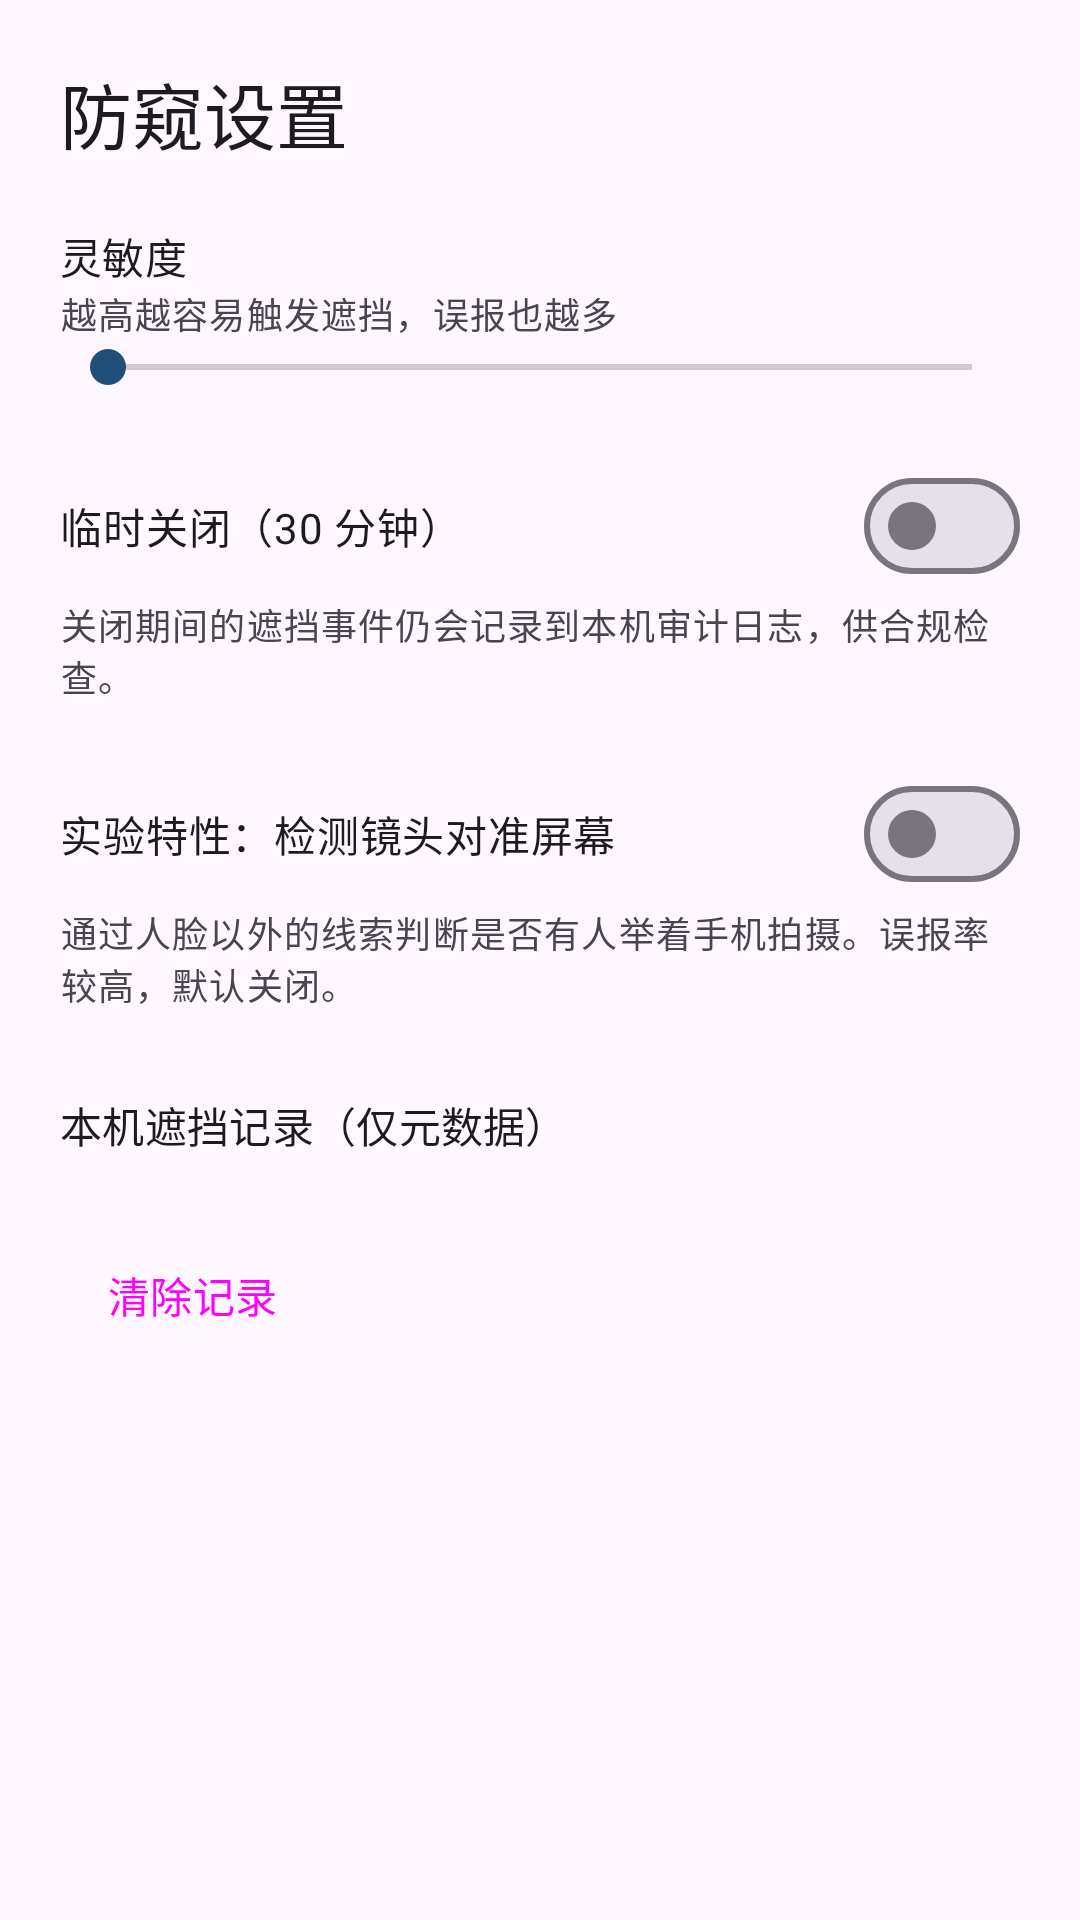

Produce the Android XML layout that renders to this screen, including the resource entries it uses.
<!-- AndroidManifest.xml: application theme Theme.PrivacyShield -->
<!-- res/layout/activity_shield_settings.xml -->
<?xml version="1.0" encoding="utf-8"?>
<ScrollView xmlns:android="http://schemas.android.com/apk/res/android"
    android:layout_width="match_parent"
    android:layout_height="match_parent"
    android:fillViewport="true">

    <LinearLayout
        android:layout_width="match_parent"
        android:layout_height="wrap_content"
        android:orientation="vertical"
        android:padding="20dp">

        <TextView
            android:layout_width="wrap_content"
            android:layout_height="wrap_content"
            android:text="@string/settings_title"
            android:textAppearance="?attr/textAppearanceHeadlineSmall" />

        <TextView
            android:layout_width="wrap_content"
            android:layout_height="wrap_content"
            android:layout_marginTop="20dp"
            android:text="@string/settings_sensitivity"
            android:textAppearance="?attr/textAppearanceTitleSmall" />

        <TextView
            android:layout_width="match_parent"
            android:layout_height="wrap_content"
            android:text="@string/settings_sensitivity_hint"
            android:textAppearance="?attr/textAppearanceBodySmall" />

        <SeekBar
            android:id="@+id/sensitivitySeek"
            android:layout_width="match_parent"
            android:layout_height="wrap_content"
            android:max="100" />

        <com.google.android.material.materialswitch.MaterialSwitch
            android:id="@+id/snoozeSwitch"
            android:layout_width="match_parent"
            android:layout_height="wrap_content"
            android:layout_marginTop="20dp"
            android:text="@string/settings_snooze" />

        <TextView
            android:layout_width="match_parent"
            android:layout_height="wrap_content"
            android:text="@string/settings_snooze_body"
            android:textAppearance="?attr/textAppearanceBodySmall" />

        <com.google.android.material.materialswitch.MaterialSwitch
            android:id="@+id/lensSwitch"
            android:layout_width="match_parent"
            android:layout_height="wrap_content"
            android:layout_marginTop="20dp"
            android:text="@string/settings_lens" />

        <TextView
            android:layout_width="match_parent"
            android:layout_height="wrap_content"
            android:text="@string/settings_lens_body"
            android:textAppearance="?attr/textAppearanceBodySmall" />

        <TextView
            android:layout_width="wrap_content"
            android:layout_height="wrap_content"
            android:layout_marginTop="28dp"
            android:text="@string/settings_audit_title"
            android:textAppearance="?attr/textAppearanceTitleSmall" />

        <TextView
            android:id="@+id/auditText"
            android:layout_width="match_parent"
            android:layout_height="wrap_content"
            android:layout_marginTop="6dp"
            android:fontFamily="monospace"
            android:textAppearance="?attr/textAppearanceBodySmall" />

        <Button
            android:id="@+id/clearAuditButton"
            style="@style/Widget.Material3.Button.TextButton"
            android:layout_width="wrap_content"
            android:layout_height="wrap_content"
            android:text="@string/settings_audit_clear" />
    </LinearLayout>
</ScrollView>
<!-- resources referenced by this layout -->
<resources>
  <string name="settings_audit_clear">清除记录</string>
  <string name="settings_audit_title">本机遮挡记录（仅元数据）</string>
  <string name="settings_lens">实验特性：检测镜头对准屏幕</string>
  <string name="settings_lens_body">通过人脸以外的线索判断是否有人举着手机拍摄。误报率较高，默认关闭。</string>
  <string name="settings_sensitivity">灵敏度</string>
  <string name="settings_sensitivity_hint">越高越容易触发遮挡，误报也越多</string>
  <string name="settings_snooze">临时关闭（30 分钟）</string>
  <string name="settings_snooze_body">关闭期间的遮挡事件仍会记录到本机审计日志，供合规检查。</string>
  <string name="settings_title">防窥设置</string>
  <style name="Theme.PrivacyShield" parent="Theme.Material3.DayNight.NoActionBar">
          <item name="colorPrimary">@color/brand</item>
          <item name="colorOnPrimary">#FFFFFFFF</item>
          <item name="colorSecondary">@color/brand</item>
      </style>
  <color name="brand">#FF1F4E79</color>
</resources>
